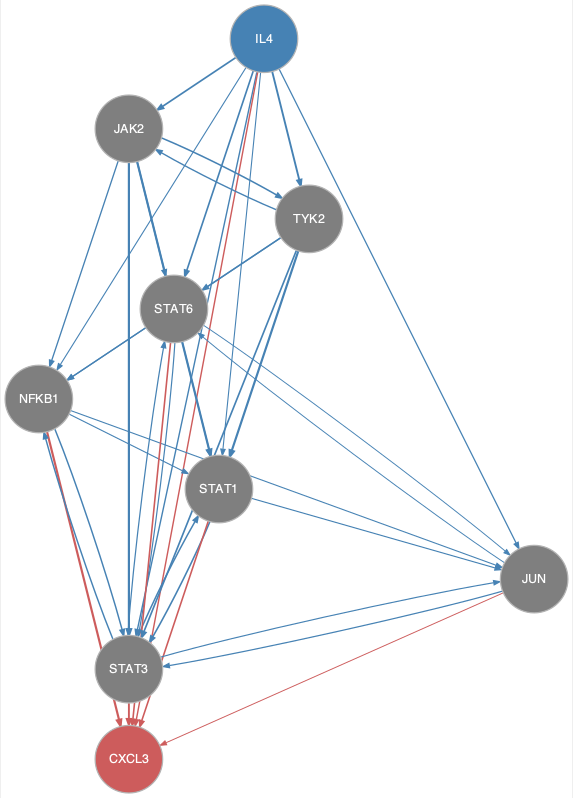

The table this chart was drawn from, first rows:
from	to
IL4	JAK2
IL4	JUN
IL4	NFKB1
IL4	STAT1
IL4	STAT3
IL4	STAT6
IL4	TYK2
JAK2	NFKB1
JAK2	STAT1
JAK2	STAT3
JAK2	STAT6
JAK2	TYK2
JUN	STAT3
JUN	STAT6
NFKB1	JUN
NFKB1	STAT1
NFKB1	STAT3
STAT1	JUN
STAT1	STAT3
STAT3	JUN
STAT3	NFKB1
STAT3	STAT1
STAT3	STAT6
STAT6	JUN
STAT6	NFKB1
STAT6	STAT1
STAT6	STAT3
TYK2	JAK2
TYK2	NFKB1
TYK2	STAT1
TYK2	STAT3
TYK2	STAT6
IL4	CXCL3
JUN	CXCL3
NFKB1	CXCL3
STAT1	CXCL3
STAT3	CXCL3
STAT6	CXCL3
